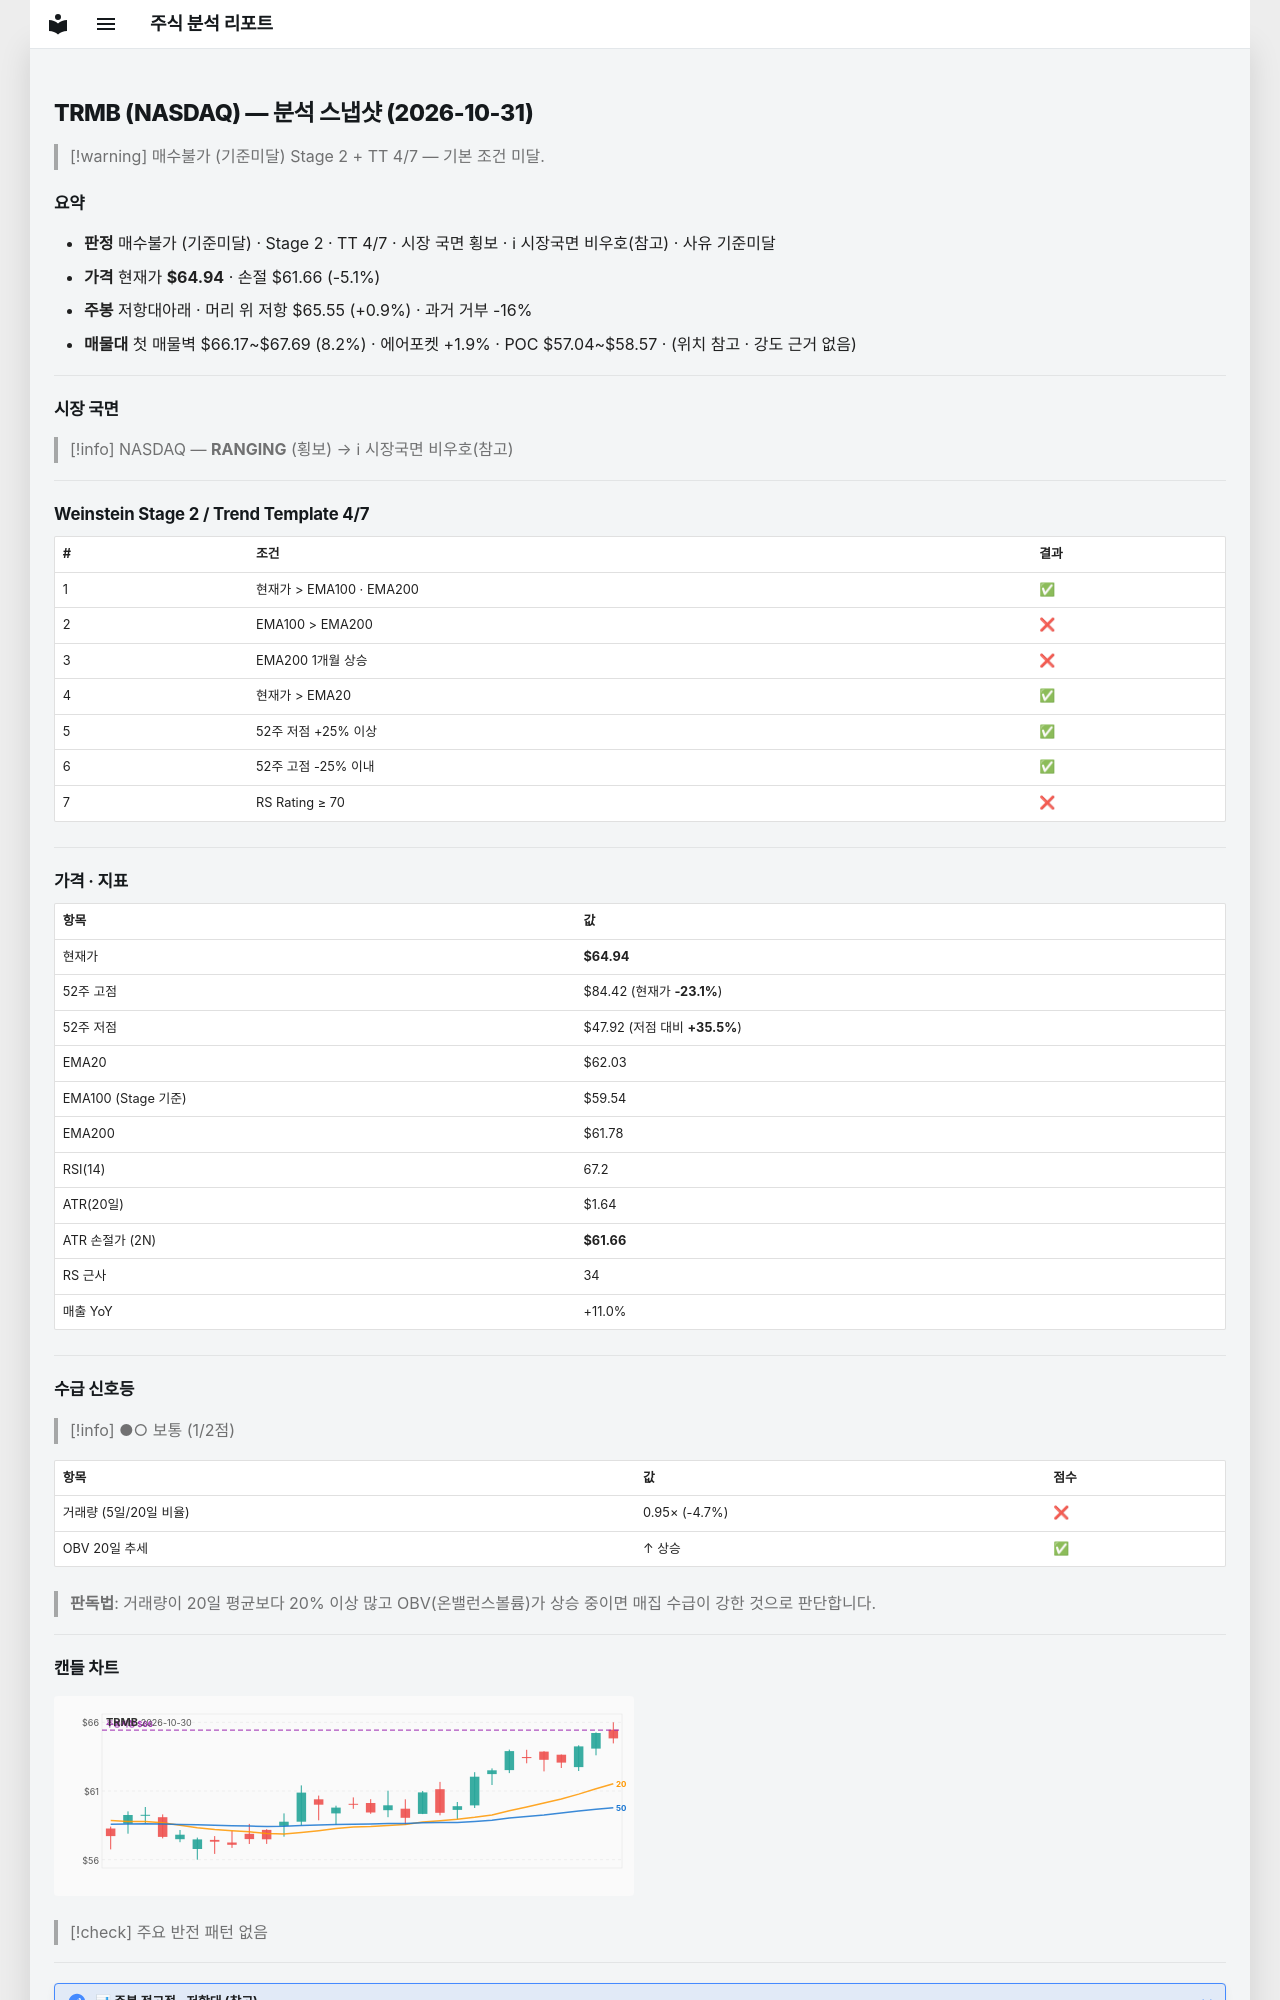

repository: soloandco/stock-reports · page: snapshots/TRMB-2026-10-31/index.html · generator: mkdocs

---
type: analysis-snapshot
title: TRMB 분석 스냅샷
ticker: TRMB
market: NASDAQ
created: 2026-10-31
updated: 2026-10-31
bar-date: 2026-10-30
verdict: 매수불가
verdict-reason: 기준미달
real-rr: 0.19
sma50-gap-pct: 4.7
weekly-position: 저항대아래
weekly-overhead-price: 65.55
weekly-overhead-pct: 0.9
stage: 2
trend-template-score: 4
tt-max: 7
ma-set: ema-20-100-200
price: 64.94000244140625
stop-price: 61.657526331390066
market-regime: RANGING
supply-demand-score: 1/2
supply-demand-label: 보통
status: tracking
tags:
  - stock-agent
  - watchlist
  - TRMB
  - analysis
related:
  - "[[analysis-template]]"
---

# TRMB (NASDAQ) — 분석 스냅샷 (2026-10-31)

> [!warning] 매수불가 (기준미달)
> Stage 2 + TT 4/7 — 기본 조건 미달.

## 요약

- **판정** 매수불가 (기준미달) · Stage 2 · TT 4/7 · 시장 국면 횡보 · ℹ 시장국면 비우호(참고) · 사유 기준미달
- **가격** 현재가 **$64.94** · 손절 $61.66 (-5.1%)
- **주봉** 저항대아래 · 머리 위 저항 $65.55 (+0.9%) · 과거 거부 -16%
- **매물대** 첫 매물벽 $66.17~$67.69 (8.2%) · 에어포켓 +1.9% · POC $57.04~$58.57 · (위치 참고 · 강도 근거 없음)

---

## 시장 국면

> [!info] NASDAQ — **RANGING** (횡보) → ℹ 시장국면 비우호(참고)

---

## Weinstein Stage 2 / Trend Template 4/7

| # | 조건 | 결과 |
|---|------|------|
| 1 | 현재가 > EMA100 · EMA200 | ✅ |
| 2 | EMA100 > EMA200 | ❌ |
| 3 | EMA200 1개월 상승 | ❌ |
| 4 | 현재가 > EMA20 | ✅ |
| 5 | 52주 저점 +25% 이상 | ✅ |
| 6 | 52주 고점 -25% 이내 | ✅ |
| 7 | RS Rating ≥ 70 | ❌ |

---

## 가격 · 지표

| 항목 | 값 |
|------|---|
| 현재가 | **$64.94** |
| 52주 고점 | $84.42 (현재가 **-23.1%**) |
| 52주 저점 | $47.92 (저점 대비 **+35.5%**) |
| EMA20 | $62.03 |
| EMA100 (Stage 기준) | $59.54 |
| EMA200 | $61.78 |
| RSI(14) | 67.2 |
| ATR(20일) | $1.64 |
| ATR 손절가 (2N) | **$61.66** |
| RS 근사 | 34 |
| 매출 YoY | +11.0% |

---
## 수급 신호등

> [!info] ●○ 보통 (1/2점)

| 항목 | 값 | 점수 |
|------|------|------|
| 거래량 (5일/20일 비율) | 0.95× (-4.7%) | ❌ |
| OBV 20일 추세 | ↑ 상승 | ✅ |

> **판독법**: 거래량이 20일 평균보다 20% 이상 많고 OBV(온밸런스볼륨)가 상승 중이면 매집 수급이 강한 것으로 판단합니다.

---
